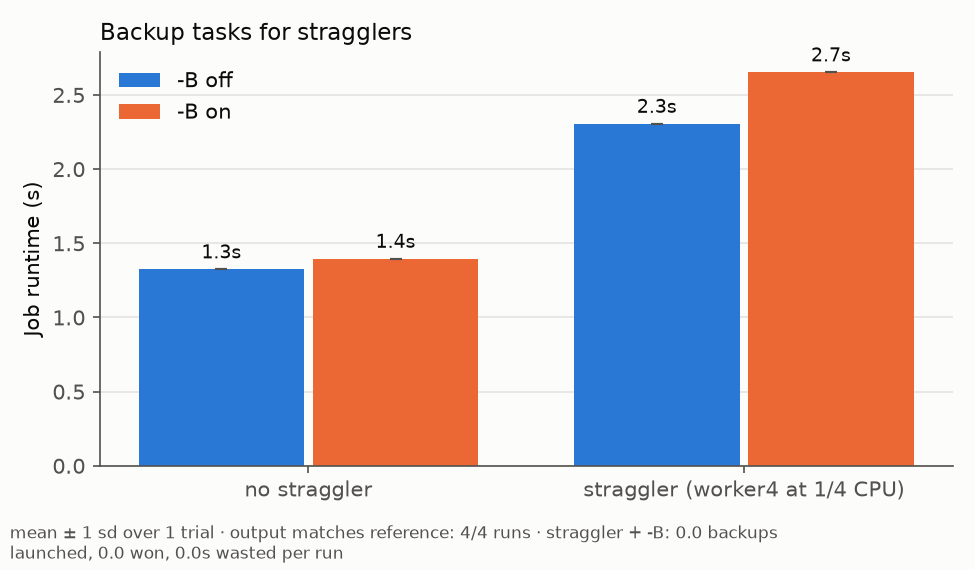

Source data for this figure (header and first rows):
config, trial, seconds, mb_per_s, intermediate_bytes, reexecutions, backups_launched, backups_won, wasted_seconds, matches, identical, job_id, straggler, backup
straggler-no+backup-off, 1, 1.326, 8.309, 7364450, 0, 0, 0, 0, True, True, b0aecca7, False, False
straggler-no+backup-on, 1, 1.397, 7.887, 7364450, 0, 0, 0, 0, True, True, 39dfa700, False, True
straggler-yes+backup-off, 1, 2.307, 4.776, 7364450, 0, 0, 0, 0, True, True, 830a7add, True, False
straggler-yes+backup-on, 1, 2.654, 4.151, 7364450, 0, 0, 0, 0, True, True, 9405dc0d, True, True
